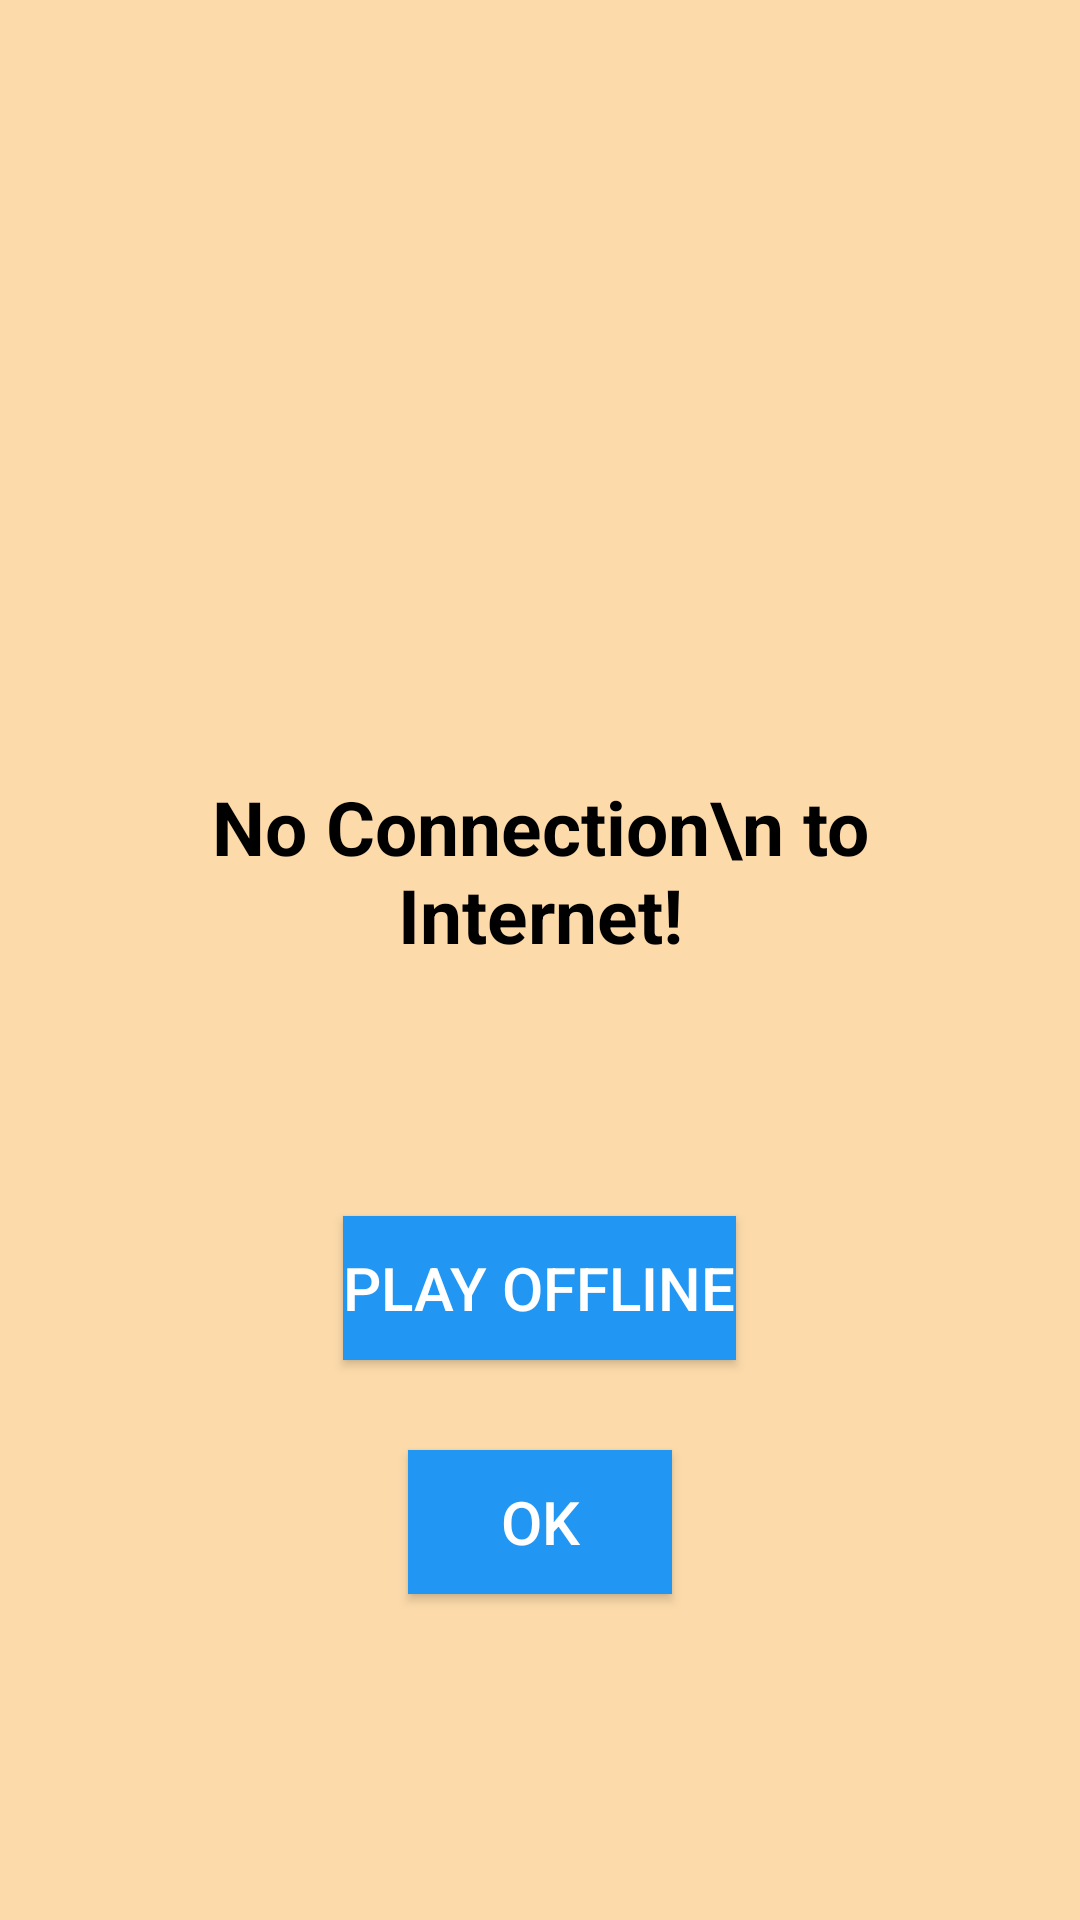

The Android layout XML behind this screen, and the referenced resources:
<!-- AndroidManifest.xml: application theme Theme.AppCompat -->
<!-- res/layout/activity_alert_dialog.xml -->
<?xml version="1.0" encoding="utf-8"?>
<LinearLayout
    xmlns:android="http://schemas.android.com/apk/res/android"
    android:layout_width="wrap_content"
    android:layout_height="wrap_content"
    android:orientation="vertical"
    android:gravity="center"
    android:padding="30dp"
    android:background="#FCDAAA">

    <ImageView
        android:layout_width="150dp"
        android:layout_height="150dp"
        android:src="@drawable/wifioff"/>

    <TextView
        android:layout_width="wrap_content"
        android:layout_height="wrap_content"
        android:gravity="center"
        android:text="No Connection\n to Internet!"
        android:textColor="@color/black"
        android:textSize="25sp"
        android:textStyle="bold" />

    <TextView
        android:id="@+id/tvStatus"
        android:layout_width="wrap_content"
        android:layout_height="wrap_content"
        android:gravity="center"
        android:textSize="25sp"
        android:textStyle="bold"
        android:textColor="#9C27B0"
        android:layout_marginTop="20dp"/>

    <Button
        android:id="@+id/bOffline"
        android:layout_width="wrap_content"
        android:layout_height="wrap_content"
        android:layout_marginTop="30dp"
        android:background="#2196F3"
        android:text="Play Offline"
        android:textColor="#FFFFFF"
        android:textSize="20sp" />

    <Button
        android:id="@+id/bOk"
        android:layout_width="wrap_content"
        android:layout_height="wrap_content"
        android:layout_marginTop="30dp"
        android:background="#2196F3"
        android:text="Ok"
        android:textColor="#FFFFFF"
        android:textSize="20sp" />

</LinearLayout>
<!-- resources referenced by this layout -->
<resources>

  <!-- not gathered from this repository: default colours our renderer supplied (Android Studio template values) -->
  <color name="black">#FF000000</color>
</resources>
